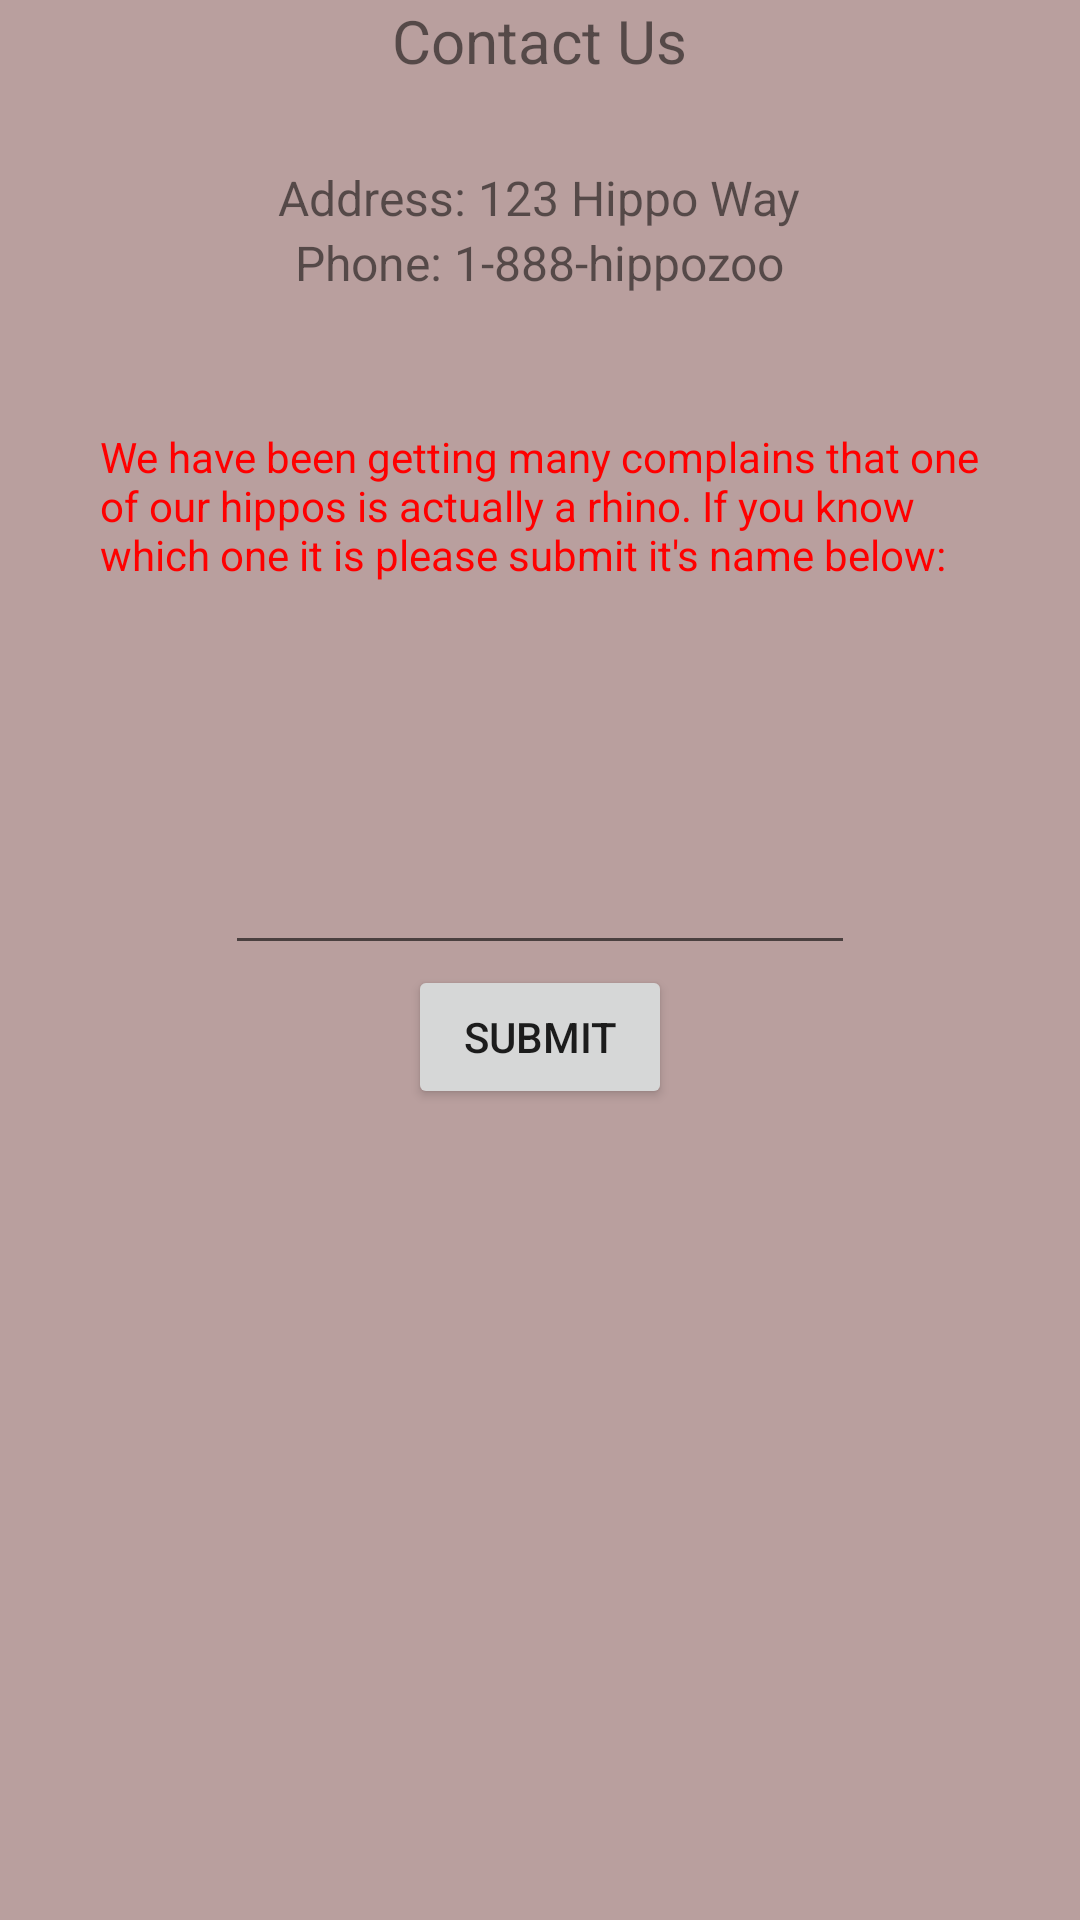

Android layout source for this screen:
<!-- AndroidManifest.xml: application theme Theme.Miguelmarasigan_midterm -->
<!-- res/layout/fragment_contact.xml -->
<?xml version="1.0" encoding="utf-8"?>
<LinearLayout xmlns:android="http://schemas.android.com/apk/res/android"
    xmlns:app="http://schemas.android.com/apk/res-auto"
    xmlns:tools="http://schemas.android.com/tools"
    android:layout_width="match_parent"
    android:layout_height="match_parent"
    android:background="#B99F9E"
    android:orientation="vertical"
    tools:context=".ContactFragment">

    <TextView
        android:id="@+id/textView_contact_title"
        android:layout_width="wrap_content"
        android:layout_height="55dp"
        android:layout_gravity="center"
        android:text="@string/contact_us"
        android:textSize="20sp" />

    <TextView
        android:id="@+id/textView_contact_address"
        android:layout_width="wrap_content"
        android:layout_height="wrap_content"
        android:layout_gravity="center"
        android:text="@string/address_123_hippo_way"
        android:textSize="16sp" />

    <TextView
        android:id="@+id/textView_contact_phone"
        android:layout_width="wrap_content"
        android:layout_height="66dp"
        android:layout_gravity="center"
        android:text="@string/phone_1_888_hippozoo"
        android:textSize="16sp" />

    <TextView
        android:id="@+id/textView_contact_warning"
        android:layout_width="293dp"
        android:layout_height="112dp"
        android:layout_gravity="center"
        android:text="@string/we_have_been_getting_many_complains_that_one_of_our_hippos_is_actually_a_rhino_if_you_know_which_one_it_is_please_submit_it_s_name_below"
        android:textColor="#FF0000" />

    <TextView
        android:id="@+id/textView_contact_submit"
        android:layout_width="wrap_content"
        android:layout_height="wrap_content" />

    <EditText
        android:id="@+id/editText_contact"
        android:layout_width="wrap_content"
        android:layout_height="wrap_content"
        android:layout_gravity="center"
        android:ems="10"
        android:importantForAutofill="no"
        android:inputType="textPersonName"
        android:minHeight="48dp" />

    <Button
        android:id="@+id/button_contact"
        android:layout_width="wrap_content"
        android:layout_height="wrap_content"
        android:layout_gravity="center"
        android:text="@string/submit" />
</LinearLayout>
<!-- resources referenced by this layout -->
<resources>
  <string name="address_123_hippo_way">Address: 123 Hippo Way</string>
  <string name="contact_us">Contact Us</string>
  <string name="phone_1_888_hippozoo">Phone: 1-888-hippozoo</string>
  <string name="submit">submit</string>
  <string name="we_have_been_getting_many_complains_that_one_of_our_hippos_is_actually_a_rhino_if_you_know_which_one_it_is_please_submit_it_s_name_below">We have been getting many complains that one of our hippos is actually a rhino. If you know which one it is please submit it\'s name below:</string>
  <style name="Theme.Miguelmarasigan_midterm" parent="Theme.MaterialComponents.DayNight.DarkActionBar">
          
          <item name="colorPrimary">#995656</item>
          <item name="colorPrimaryVariant">@color/purple_700</item>
          <item name="colorOnPrimary">@color/white</item>
          
          <item name="colorSecondary">@color/teal_200</item>
          <item name="colorSecondaryVariant">@color/teal_700</item>
          <item name="colorOnSecondary">@color/black</item>
          
          <item name="android:statusBarColor" tools:targetApi="l">?attr/colorPrimaryVariant</item>
          
      </style>
  <color name="purple_700">#FF3700B3</color>
  <color name="white">#FFFFFFFF</color>
  <color name="teal_200">#FF03DAC5</color>
  <color name="teal_700">#FF018786</color>
  <color name="black">#FF000000</color>
</resources>
